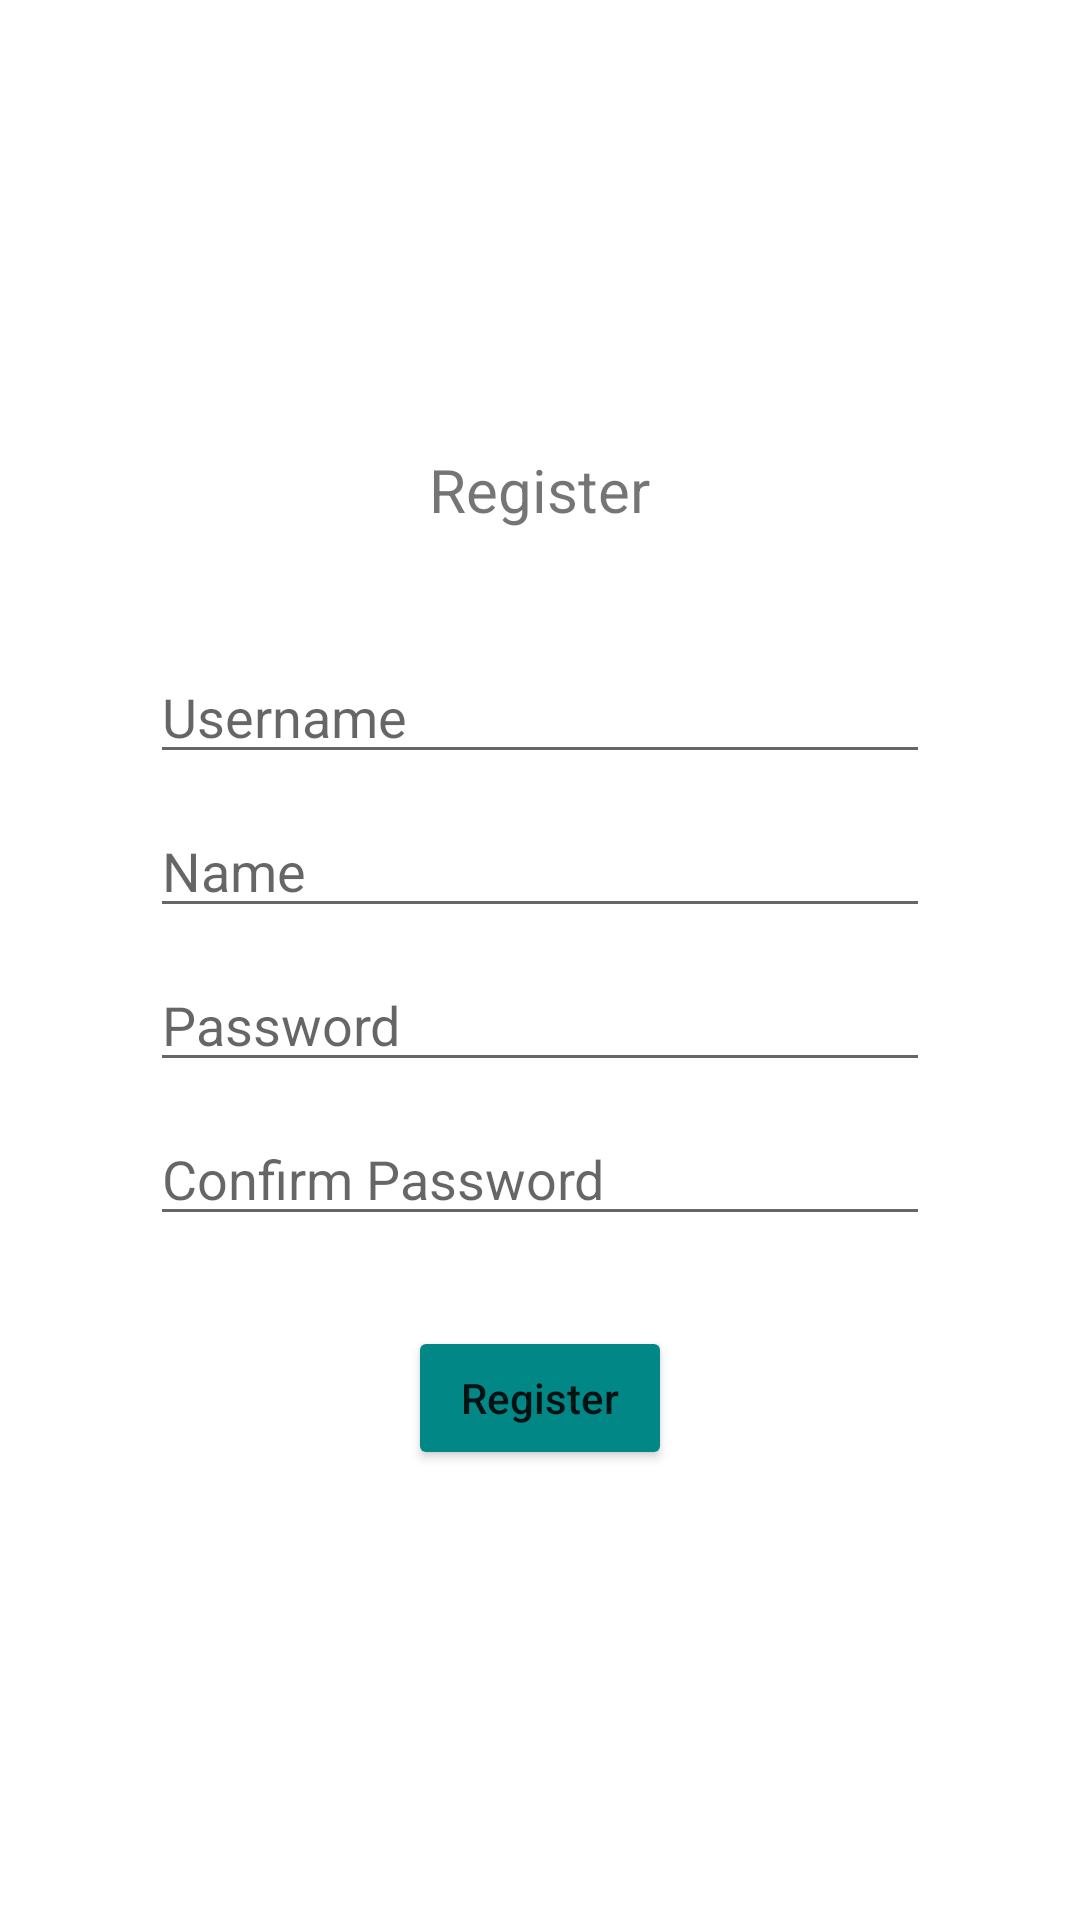

This screen was rendered from an Android layout file. Write that file and the resources it references.
<!-- AndroidManifest.xml: application theme Theme.List_News_Nav_Component -->
<!-- res/layout/fragment_register.xml -->
<?xml version="1.0" encoding="utf-8"?>
<LinearLayout xmlns:android="http://schemas.android.com/apk/res/android"
    xmlns:tools="http://schemas.android.com/tools"
    android:layout_width="match_parent"
    android:layout_height="match_parent"
    android:orientation="vertical"
    android:gravity="center"
    android:layout_margin="10dp"
    tools:context=".LoginFragment">

    <TextView
        android:layout_width="wrap_content"
        android:layout_height="wrap_content"
        android:text="Register"
        android:textSize="20sp"
        android:layout_marginBottom="40dp"/>

    <EditText
        android:layout_width="match_parent"
        android:layout_height="wrap_content"
        android:id="@+id/register_username"
        android:hint="Username"
        android:layout_marginHorizontal="50dp"
        android:layout_marginBottom="10dp"/>

    <EditText
        android:layout_width="match_parent"
        android:layout_height="wrap_content"
        android:id="@+id/register_name"
        android:hint="Name"
        android:layout_marginHorizontal="50dp"
        android:layout_marginBottom="10dp"/>

    <EditText
        android:layout_width="match_parent"
        android:layout_height="wrap_content"
        android:id="@+id/register_password"
        android:hint="Password"
        android:layout_marginHorizontal="50dp"
        android:layout_marginBottom="10dp"/>

    <EditText
        android:layout_width="match_parent"
        android:layout_height="wrap_content"
        android:id="@+id/register_confirmPassword"
        android:hint="Confirm Password"
        android:layout_marginHorizontal="50dp"
        android:layout_marginBottom="30dp"/>

    <Button
        android:layout_width="wrap_content"
        android:layout_height="wrap_content"
        android:id="@+id/btnRegister"
        android:text="Register"
        android:textAllCaps="false"
        android:backgroundTint="@color/teal_700"/>






</LinearLayout>
<!-- resources referenced by this layout -->
<resources>
  <style name="Theme.List_News_Nav_Component" parent="Theme.MaterialComponents.DayNight.DarkActionBar">
          
          <item name="colorPrimary">@color/purple_500</item>
          <item name="colorPrimaryVariant">@color/purple_700</item>
          <item name="colorOnPrimary">@color/white</item>
          
          <item name="colorSecondary">@color/teal_200</item>
          <item name="colorSecondaryVariant">@color/teal_700</item>
          <item name="colorOnSecondary">@color/black</item>
          
          <item name="android:statusBarColor" tools:targetApi="l">?attr/colorPrimaryVariant</item>
          
      </style>
  <!-- not gathered from this repository: default colours our renderer supplied (Android Studio template values) -->
  <color name="purple_500">#FF6200EE</color>
  <color name="purple_700">#FF3700B3</color>
  <color name="teal_200">#FF03DAC5</color>
  <color name="teal_700">#FF018786</color>
  <color name="black">#FF000000</color>
  <color name="white">#FFFFFFFF</color>
</resources>
